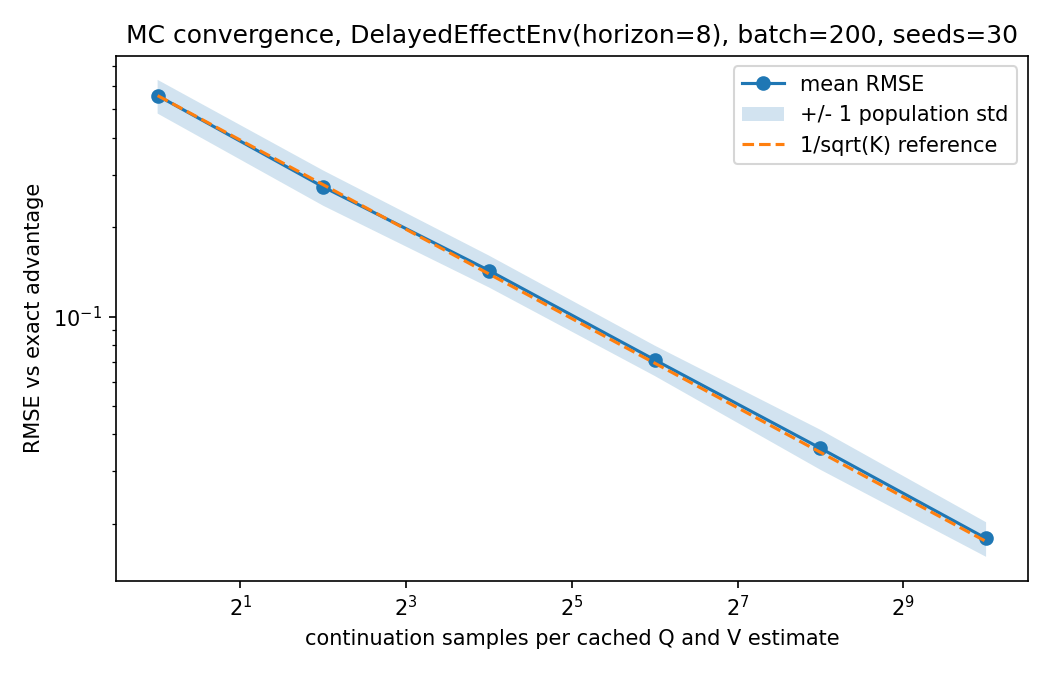

Source data for this figure (header and first rows):
horizon, batch_size, num_seeds, good_success_probability, bad_success_probability, num_distractor_actions, num_rollouts, seed, mc_seed, rmse
8, 200, 30, 0.8, 0.2, 2, 1, 0, 1000003, 0.551
8, 200, 30, 0.8, 0.2, 2, 1, 1, 1007922, 0.5346
8, 200, 30, 0.8, 0.2, 2, 1, 2, 1015841, 0.5314
8, 200, 30, 0.8, 0.2, 2, 1, 3, 1023760, 0.6341
8, 200, 30, 0.8, 0.2, 2, 1, 4, 1031679, 0.651
8, 200, 30, 0.8, 0.2, 2, 1, 5, 1039598, 0.5642
8, 200, 30, 0.8, 0.2, 2, 1, 6, 1047517, 0.4861
8, 200, 30, 0.8, 0.2, 2, 1, 7, 1055436, 0.5336
8, 200, 30, 0.8, 0.2, 2, 1, 8, 1063355, 0.6331
8, 200, 30, 0.8, 0.2, 2, 1, 9, 1071274, 0.5919
8, 200, 30, 0.8, 0.2, 2, 1, 10, 1079193, 0.6466
8, 200, 30, 0.8, 0.2, 2, 1, 11, 1087112, 0.5711
8, 200, 30, 0.8, 0.2, 2, 1, 12, 1095031, 0.6715
8, 200, 30, 0.8, 0.2, 2, 1, 13, 1102950, 0.6119
8, 200, 30, 0.8, 0.2, 2, 1, 14, 1110869, 0.4749
8, 200, 30, 0.8, 0.2, 2, 1, 15, 1118788, 0.4346
8, 200, 30, 0.8, 0.2, 2, 1, 16, 1126707, 0.5609
8, 200, 30, 0.8, 0.2, 2, 1, 17, 1134626, 0.6034
8, 200, 30, 0.8, 0.2, 2, 1, 18, 1142545, 0.6195
8, 200, 30, 0.8, 0.2, 2, 1, 19, 1150464, 0.5454
8, 200, 30, 0.8, 0.2, 2, 1, 20, 1158383, 0.6529
8, 200, 30, 0.8, 0.2, 2, 1, 21, 1166302, 0.49
8, 200, 30, 0.8, 0.2, 2, 1, 22, 1174221, 0.4685
8, 200, 30, 0.8, 0.2, 2, 1, 23, 1182140, 0.6134
8, 200, 30, 0.8, 0.2, 2, 1, 24, 1190059, 0.4085
8, 200, 30, 0.8, 0.2, 2, 1, 25, 1197978, 0.5948
8, 200, 30, 0.8, 0.2, 2, 1, 26, 1205897, 0.5145
8, 200, 30, 0.8, 0.2, 2, 1, 27, 1213816, 0.5859
8, 200, 30, 0.8, 0.2, 2, 1, 28, 1221735, 0.5343
8, 200, 30, 0.8, 0.2, 2, 1, 29, 1229654, 0.3961
8, 200, 30, 0.8, 0.2, 2, 4, 0, 1000003, 0.3209
8, 200, 30, 0.8, 0.2, 2, 4, 1, 1007922, 0.2571
8, 200, 30, 0.8, 0.2, 2, 4, 2, 1015841, 0.2596
8, 200, 30, 0.8, 0.2, 2, 4, 3, 1023760, 0.2823
8, 200, 30, 0.8, 0.2, 2, 4, 4, 1031679, 0.2935
8, 200, 30, 0.8, 0.2, 2, 4, 5, 1039598, 0.2427
8, 200, 30, 0.8, 0.2, 2, 4, 6, 1047517, 0.2595
8, 200, 30, 0.8, 0.2, 2, 4, 7, 1055436, 0.3245
8, 200, 30, 0.8, 0.2, 2, 4, 8, 1063355, 0.2473
8, 200, 30, 0.8, 0.2, 2, 4, 9, 1071274, 0.28
8, 200, 30, 0.8, 0.2, 2, 4, 10, 1079193, 0.2566
8, 200, 30, 0.8, 0.2, 2, 4, 11, 1087112, 0.2584
8, 200, 30, 0.8, 0.2, 2, 4, 12, 1095031, 0.2975
8, 200, 30, 0.8, 0.2, 2, 4, 13, 1102950, 0.2649
8, 200, 30, 0.8, 0.2, 2, 4, 14, 1110869, 0.2364
8, 200, 30, 0.8, 0.2, 2, 4, 15, 1118788, 0.2115
8, 200, 30, 0.8, 0.2, 2, 4, 16, 1126707, 0.2915
8, 200, 30, 0.8, 0.2, 2, 4, 17, 1134626, 0.3431
8, 200, 30, 0.8, 0.2, 2, 4, 18, 1142545, 0.2306
8, 200, 30, 0.8, 0.2, 2, 4, 19, 1150464, 0.24
8, 200, 30, 0.8, 0.2, 2, 4, 20, 1158383, 0.2573
8, 200, 30, 0.8, 0.2, 2, 4, 21, 1166302, 0.2845
8, 200, 30, 0.8, 0.2, 2, 4, 22, 1174221, 0.2287
8, 200, 30, 0.8, 0.2, 2, 4, 23, 1182140, 0.2422
8, 200, 30, 0.8, 0.2, 2, 4, 24, 1190059, 0.2485
8, 200, 30, 0.8, 0.2, 2, 4, 25, 1197978, 0.3718
8, 200, 30, 0.8, 0.2, 2, 4, 26, 1205897, 0.2731
8, 200, 30, 0.8, 0.2, 2, 4, 27, 1213816, 0.3455
8, 200, 30, 0.8, 0.2, 2, 4, 28, 1221735, 0.2663
8, 200, 30, 0.8, 0.2, 2, 4, 29, 1229654, 0.3001
... 120 more rows
